Photos from the image-classification dataset "dataset_balanced" in the GitHub repository TakanashaTaryu/Osteosarcoma-Histopathology-Classification. Its 3 classes are: non-tumor, non-viable tumor, viable tumor.

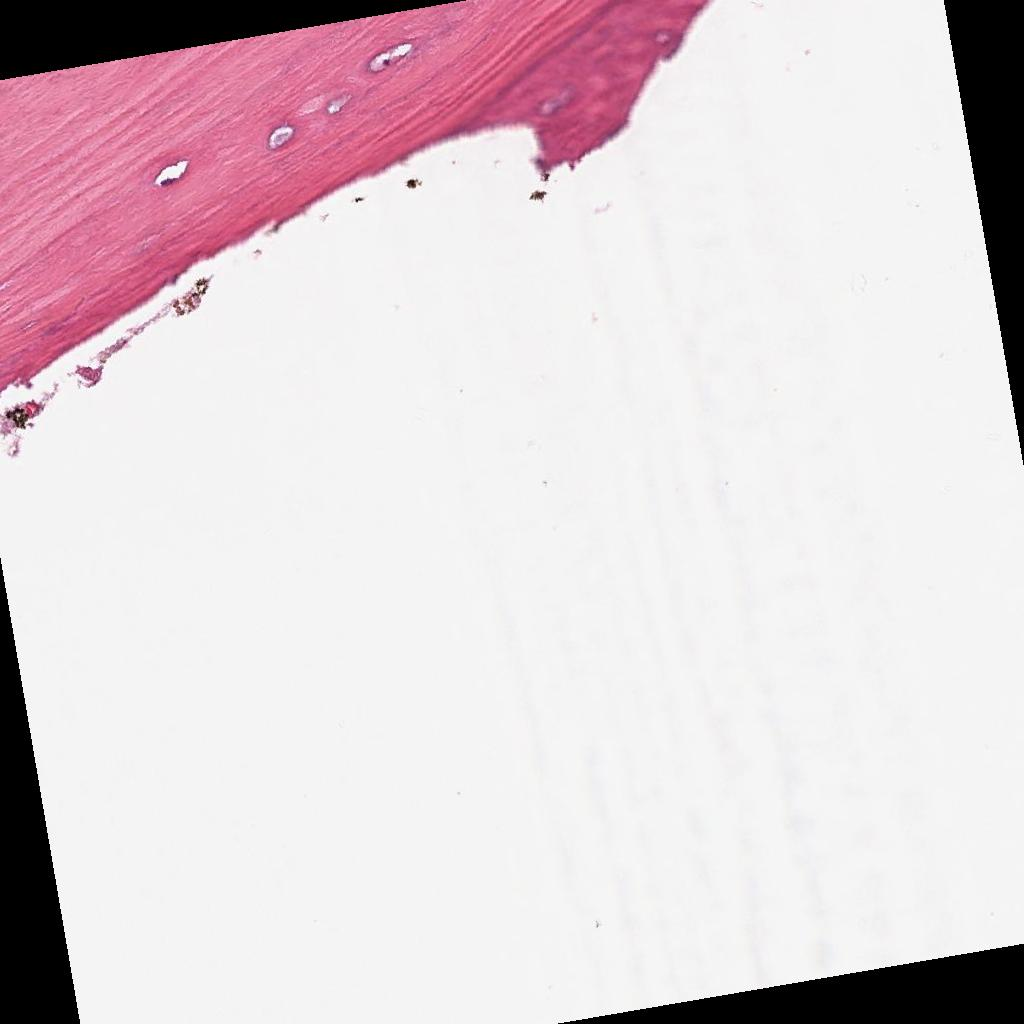
Label: non-tumor

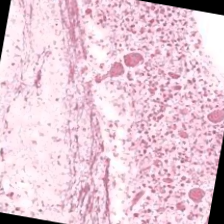
Label: non-viable tumor

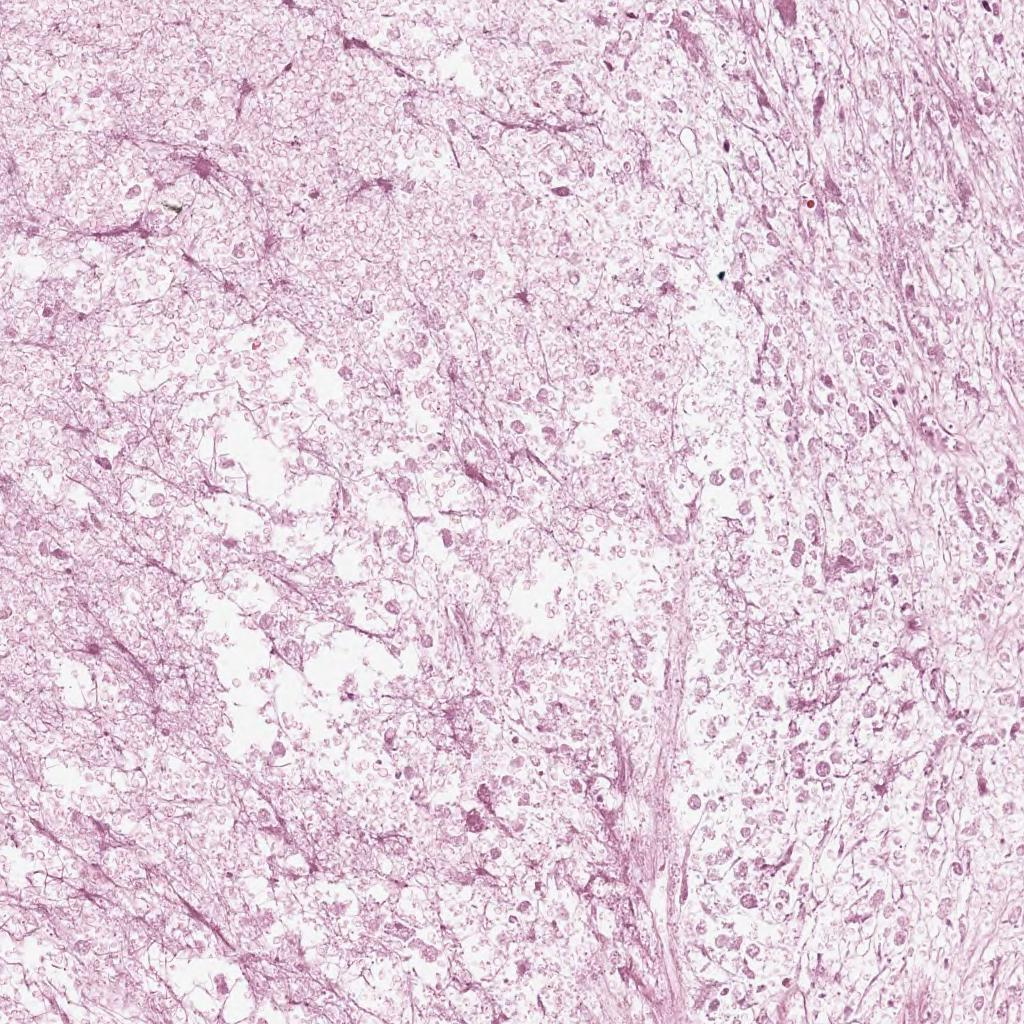
Label: non-viable tumor

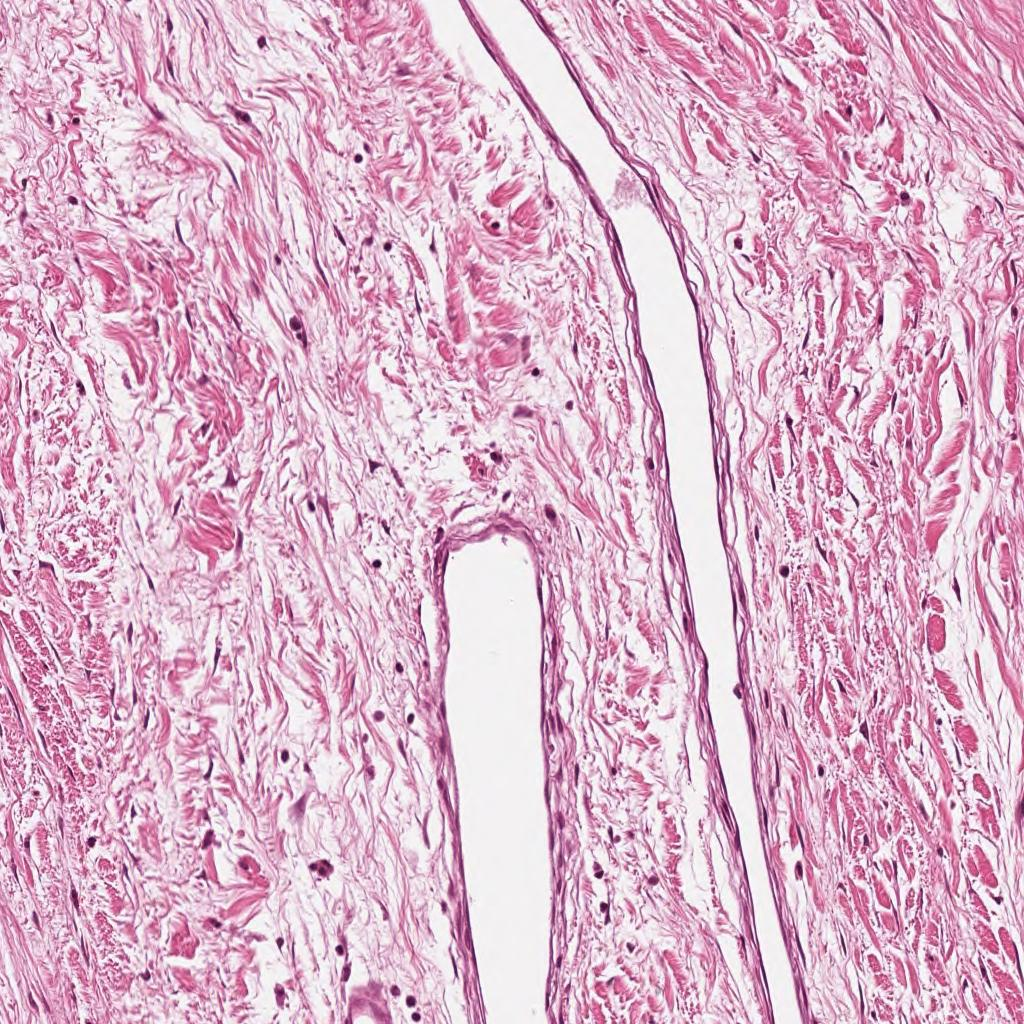
Label: non-tumor

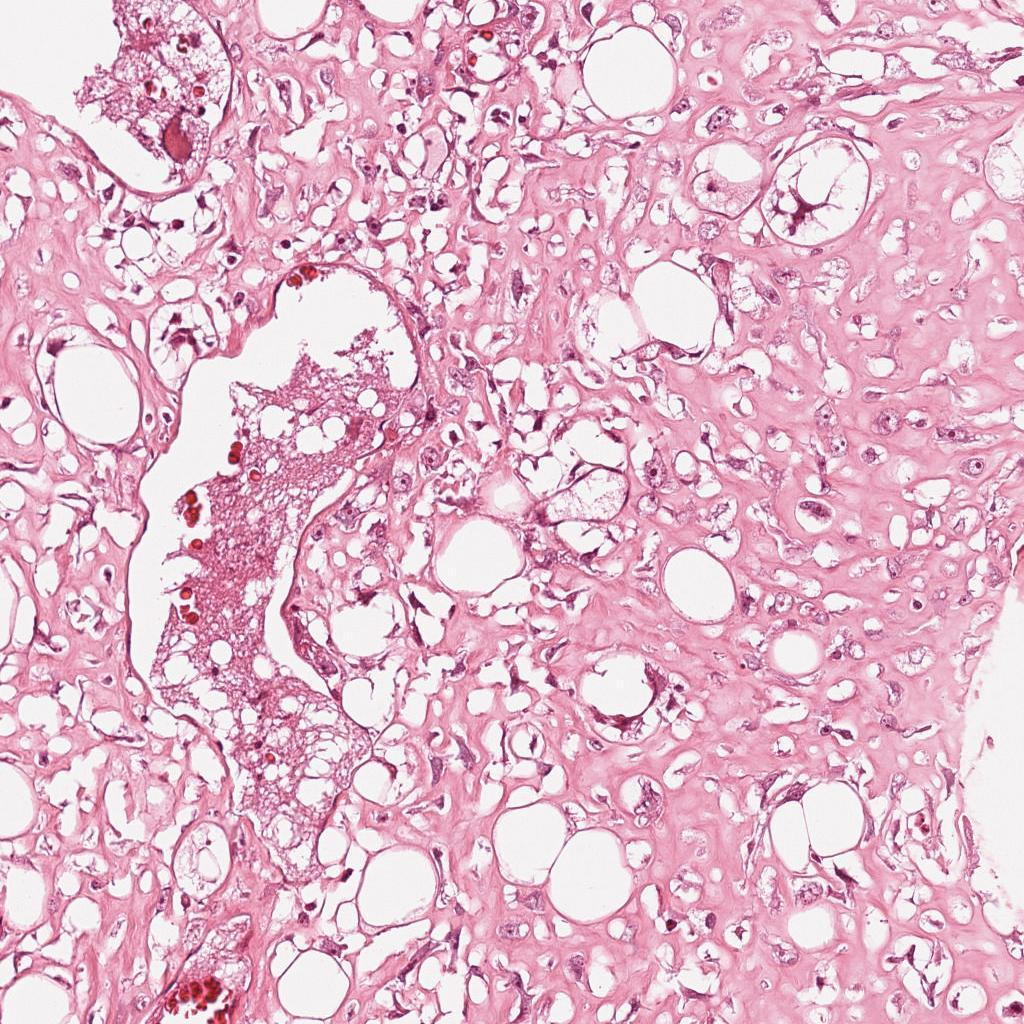
Label: viable tumor

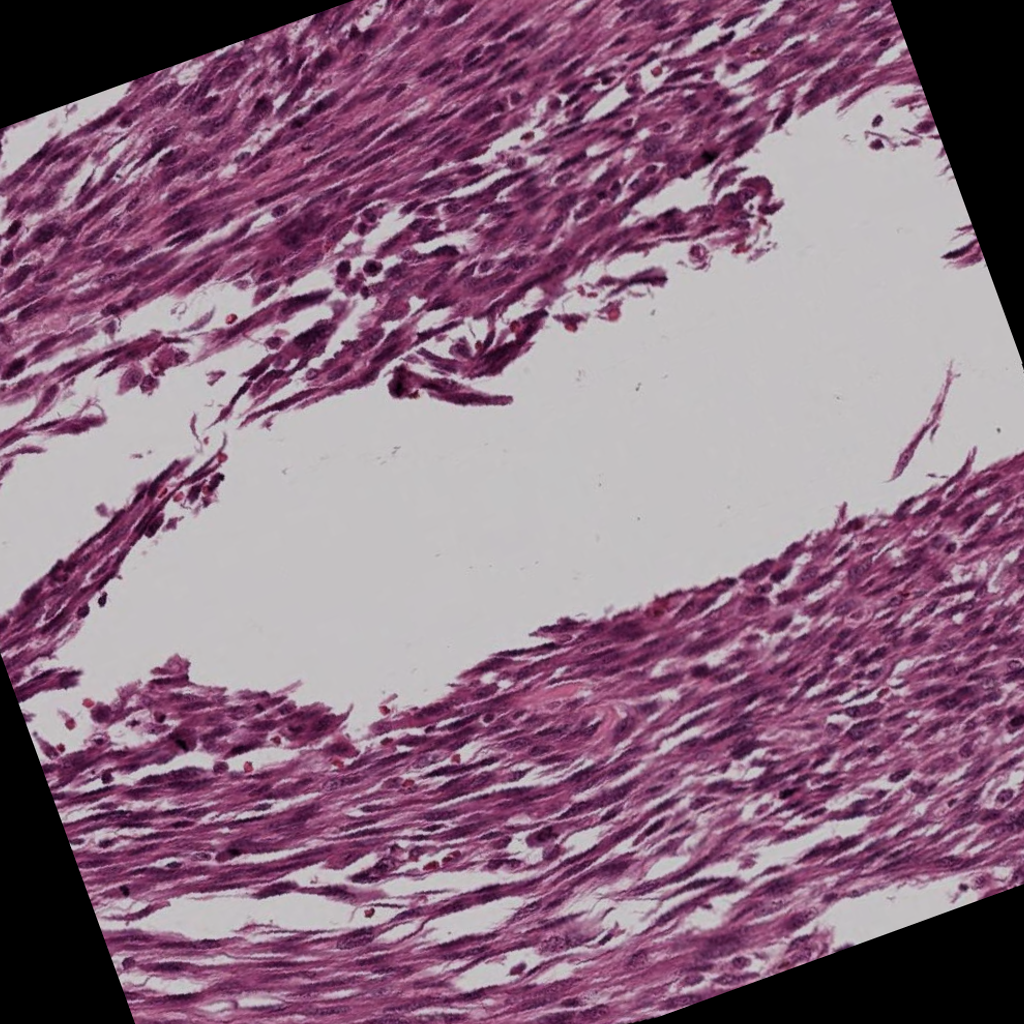
Label: viable tumor
